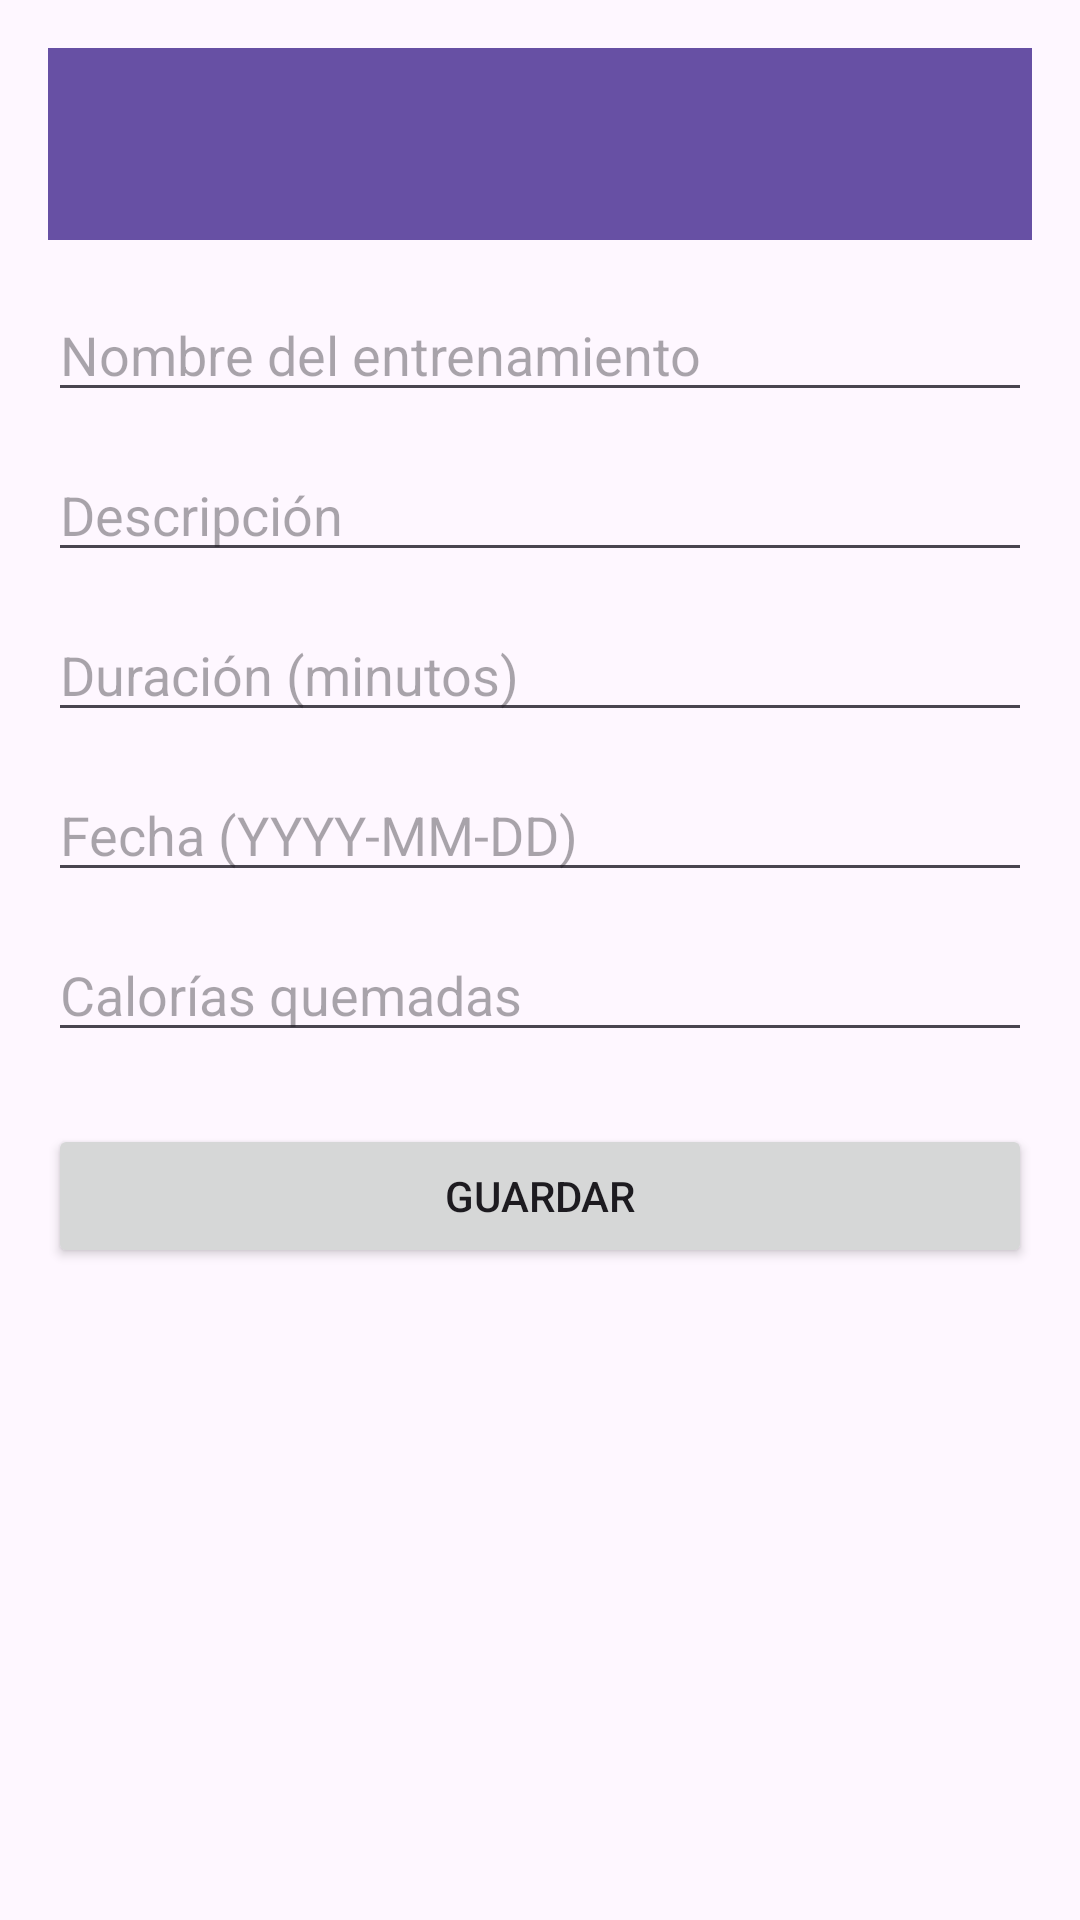

This screen was rendered from an Android layout file. Write that file and the resources it references.
<!-- AndroidManifest.xml: application theme Theme.BStrongGym -->
<!-- res/layout/activity_workout_form.xml -->
<?xml version="1.0" encoding="utf-8"?>
<LinearLayout xmlns:android="http://schemas.android.com/apk/res/android"
    xmlns:app="http://schemas.android.com/apk/res-auto"
    android:layout_width="match_parent"
    android:layout_height="match_parent"
    android:orientation="vertical"
    android:padding="16dp">

    <androidx.appcompat.widget.Toolbar
        android:id="@+id/toolbar"
        android:layout_width="match_parent"
        android:layout_height="?attr/actionBarSize"
        android:background="?attr/colorPrimary"
        android:theme="@style/ThemeOverlay.AppCompat.Dark.ActionBar"
        app:popupTheme="@style/ThemeOverlay.AppCompat.Light"/>

    <EditText
        android:id="@+id/et_name"
        android:layout_width="match_parent"
        android:layout_height="wrap_content"
        android:hint="@string/workout_name"
        android:inputType="text"
        android:layout_marginTop="16dp"
        android:layout_marginBottom="12dp"/>

    <EditText
        android:id="@+id/et_description"
        android:layout_width="match_parent"
        android:layout_height="wrap_content"
        android:hint="@string/description"
        android:inputType="text"
        android:layout_marginBottom="12dp"/>

    <EditText
        android:id="@+id/et_duration"
        android:layout_width="match_parent"
        android:layout_height="wrap_content"
        android:hint="@string/duration"
        android:inputType="number"
        android:layout_marginBottom="12dp"/>

    <EditText
        android:id="@+id/et_date"
        android:layout_width="match_parent"
        android:layout_height="wrap_content"
        android:hint="@string/workout_date"
        android:inputType="text"
        android:layout_marginBottom="12dp"/>

    <EditText
        android:id="@+id/et_calories"
        android:layout_width="match_parent"
        android:layout_height="wrap_content"
        android:hint="@string/calories"
        android:inputType="number"
        android:layout_marginBottom="24dp"/>

    <Button
        android:id="@+id/btn_save"
        android:layout_width="match_parent"
        android:layout_height="wrap_content"
        android:text="@string/save"/>

</LinearLayout>
<!-- resources referenced by this layout -->
<resources>
  <string name="calories">Calorías quemadas</string>
  <string name="description">Descripción</string>
  <string name="duration">Duración (minutos)</string>
  <string name="save">Guardar</string>
  <string name="workout_date">Fecha (YYYY-MM-DD)</string>
  <string name="workout_name">Nombre del entrenamiento</string>
  <style name="Theme.BStrongGym" parent="Base.Theme.BStrongGym" />
  <style name="Base.Theme.BStrongGym" parent="Theme.Material3.DayNight.NoActionBar">
          
          
      </style>
</resources>
